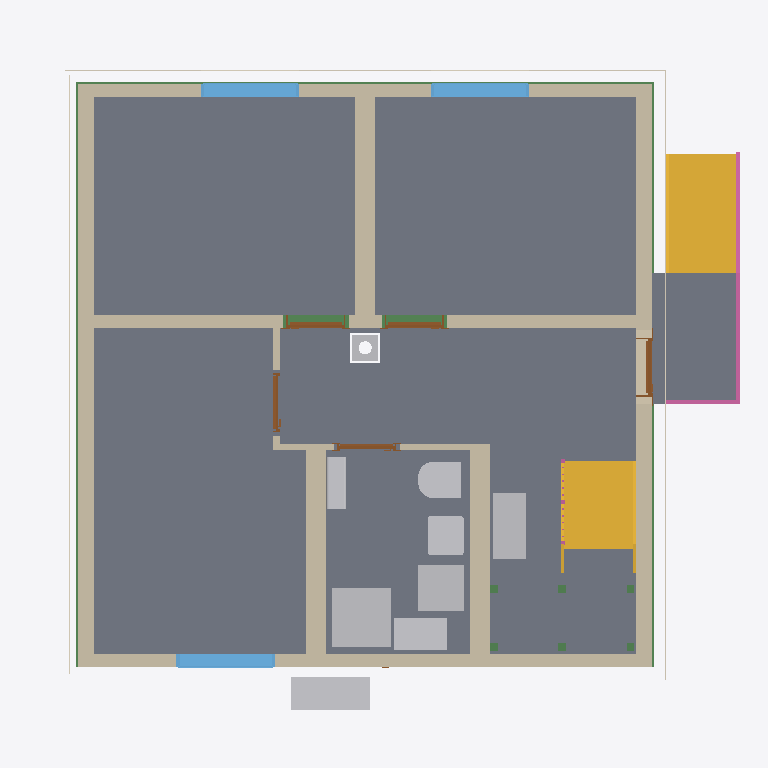
Plan cut of the same IFC building model at storey 'Basement ceiling' (level -0.21 m, cut at 1.19 m), seen from above with north up, elements coloured by IFC class: 11 walls (beige), 11 beams (green), 9 slabs (grey), 9 other elements (light grey), 5 doors (brown), 3 windows (light blue), 3 coverings (cream), 2 stairs (yellow), 2 railings (pink). Cut surfaces are drawn darker.
Extent 10.8 m × 9.9 m × 13.0 m (x, y, z). Storeys (16): Foundation at -3.23 m; Basement at -2.58 m; Basement ceiling at -0.21 m; Ground floor at 0.00 m; Facades at 0.00 m; Rainwater drainage at 0.00 m; Ceiling at 2.77 m; Upper floor at 2.98 m; Roof - Thermal insulation under rafters at 2.98 m; Roof - Vapour barrier at 2.98 m; Roof - Gypsum plasterboard at 2.98 m; Roof - MDF at 2.98 m; Roof - Roofing underlay at 2.98 m; Roof - Counter-battens at 2.98 m; Roof - Tile battens at 2.98 m; Roof - Roof tiles at 2.98 m. Elements (332): 149 IfcBeam, 54 IfcSlab, 33 IfcWall, 22 IfcBuildingElementProxy, 16 IfcFurniture, 11 IfcDoor, 9 IfcFooting, 8 IfcCovering, 7 IfcWindow, 5 IfcRailing, 5 IfcSanitaryTerminal, 5 IfcUnitaryEquipment.

HEADER;
FILE_DESCRIPTION(('ViewDefinition[DesignTransferView]'),'2;1');
FILE_NAME('/dev/null','2026-11-18T08:57:28+01:00',(''),(''),'IfcOpenShell 0.8.5','IfcOpenShell 0.8.5','Nobody');
FILE_SCHEMA(('IFC4'));
ENDSEC;
DATA;
#1=IFCPROJECT('3lW4db81r01Pf_SgTIdwRH',$,'House 2',$,$,$,$,(#10,#15),#5);
#19=IFCSITE('0G7zU6ooHFz9EgxH7gqX9E',$,'Site',$,$,#27,$,$,$,$,$,$,$,$);
#20=IFCBUILDING('1hik2OzxT3EewOheeuHq$T',$,'House 2',$,$,#32,$,$,$,$,$,$);
#33=IFCBUILDINGSTOREY('26y$JHdLT9ZfR4PrbIXAI3',$,'Foundation',$,$,#39,$,$,$,-3.23);
#40=IFCBUILDINGSTOREY('0vv$vg_EH9gRY9_usz67Py',$,'Basement',$,$,#45,$,$,$,-2.58);
#46=IFCBUILDINGSTOREY('1nHp1N7Df3FROzec$8HXsY',$,'Basement ceiling',$,$,#51,$,$,$,-0.21);
#52=IFCBUILDINGSTOREY('1Ck0sb9J5ELO1IvTbVSyEC',$,'Ground floor',$,$,#57,$,$,$,0.0);
#58=IFCBUILDINGSTOREY('1ETsGaPPjBKv7nDAB9$RKa',$,'Ceiling',$,$,#63,$,$,$,2.77);
#64=IFCBUILDINGSTOREY('3W1WcZBr14xOHEKZvZgpTP',$,'Upper floor',$,$,#69,$,$,$,2.98);
#26837=IFCBUILDINGSTOREY('0Fka5X0xr3lfH5HPjhqBpe',$,'Roof - Thermal insulation under rafters','Visibility container for Thermal insulation under rafters','ROOF_LAYER',#26842,$,$,$,2.98);
#26843=IFCBUILDINGSTOREY('1UW_98Qv55F8kka8PrJQz8',$,'Roof - Vapour barrier','Visibility container for Vapour barrier','ROOF_LAYER',#26848,$,$,$,2.98);
#26849=IFCBUILDINGSTOREY('1Azag9AVjCsQ9sVkHOf_wO',$,'Roof - Gypsum plasterboard','Visibility container for Gypsum plasterboard','ROOF_LAYER',#26854,$,$,$,2.98);
#26855=IFCBUILDINGSTOREY('0tm0$nhXDFhvp8NM1ln7MT',$,'Roof - MDF','Visibility container for MDF','ROOF_LAYER',#26860,$,$,$,2.98);
#26861=IFCBUILDINGSTOREY('1E3jhn7NH8qhanPls2dlik',$,'Roof - Roofing underlay','Visibility container for Roofing underlay','ROOF_LAYER',#26866,$,$,$,2.98);
#26867=IFCBUILDINGSTOREY('2jEqM2r_TCG8T54E7T5Tgn',$,'Roof - Counter-battens','Visibility container for Counter-battens','ROOF_LAYER',#26872,$,$,$,2.98);
#26873=IFCBUILDINGSTOREY('0OjcdfDbvFwBdhPQXTqLQK',$,'Roof - Tile battens','Visibility container for Tile battens','ROOF_LAYER',#26878,$,$,$,2.98);
#26879=IFCBUILDINGSTOREY('0wtXDHQiHAChdUBBd4_4_3',$,'Roof - Roof tiles','Visibility container for Roof tiles','ROOF_LAYER',#26884,$,$,$,2.98);
#35936=IFCBUILDINGSTOREY('1EWuD$FBn2heNzKjEQaNDP',$,'Facades','Visibility container for grey/white facades and timber roof-edge boards','FACADE_LAYER',#35941,$,$,$,0.0);
#36093=IFCBUILDINGSTOREY('3nh_f33IDBdfkPXTtAGjsF',$,'Rainwater drainage','Roof gutters without downpipes',$,#36098,$,$,$,0.0);
#3199=IFCSLAB('3qmjesL_584fjwgxDzBcmb',$,'Pokoj 3',$,$,#3204,#3211,$,$);
#3123=IFCSLAB('06UHAGHdr2VPsL4Ki6Carc',$,'Pokoj 1',$,$,#3128,#3135,$,$);
#3166=IFCSLAB('0v7YNdi$X0fuL0zL$ZL9Ue',$,'Pokoj 2',$,$,#3171,#3178,$,$);
#21592=IFCSLAB('24VcakSQv4xfJRIHbDuI7B',$,'Chodba',$,$,#21597,#21604,$,$);
#3232=IFCSLAB('35H$7eKKL9eBDu4er6TmGR',$,'Koupelna',$,$,#3237,#3244,$,$);
#21671=IFCSLAB('3sb$gj49f9e9YSG86952uX',$,'Timber board over basement stair opening',$,$,#21676,#21683,$,.FLOOR.);
#6136=IFCSLAB('1IUOFo_xvArODPz_MedpgC',$,'Entrance landing',$,$,#6141,#6148,$,.LANDING.);
#203=IFCWALL('3sOux_lqfA3vBDJTEUF1ld',$,'Wall 4',$,$,#212,#223,$,$);
#152=IFCWALL('3M0cPp$qH5rf4idcnX5bUn',$,'Wall 2',$,$,#162,#173,$,$);
#6062=IFCSTAIR('1hp7Dk7VP6M9WLSX7xD5GW',$,'Entrance stair',$,$,#6069,$,$,.STRAIGHT_RUN_STAIR.);
#4739=IFCSTAIR('1I3ZiZPq9EEuBH0JAMOtRB',$,'Lower stair flight',$,$,#4746,$,$,.STRAIGHT_RUN_STAIR.);
#125=IFCWALL('1Q9SHMkw59iBDZCsPKNU$j',$,'Wall 1',$,$,#136,#147,$,$);
#228=IFCWALL('1AxB6iKbfCiOOjj9uFFi_P',$,'Wall 5',$,$,#238,#249,$,$);
#178=IFCWALL('243_y5sxX2x9w9kxWfsLvk',$,'Wall 3',$,$,#187,#198,$,$);
#254=IFCWALL('1tJzSwyPnDHAA2wUyB$q_Y',$,'Wall 6',$,$,#264,#275,$,$);
#280=IFCWALL('0sV8NYukv9UuOuTTt8Ppet',$,'Hallway - Pokoj 3 lower wall',$,$,#290,#301,$,$);
#357=IFCWALL('30CCzrIwH3tv9YSUV0PoGu',$,'Stairway - hallway and bathroom wall',$,$,#366,#377,$,$);
#4313=IFCSANITARYTERMINAL('2weaSgg5544gG5L0VOWXaL',$,'Sprcha',$,$,#4334,#4322,$,$);
#2504=IFCFURNITURE('30_ZUV1a1288Oq_jKAZjAi',$,'Tepelné?Čerpadlo',$,'Tepelné?Čerpadlo',#2509,#2516,$,.USERDEFINED.);
#24023=IFCFURNITURE('3V8H5nmI58SgjmWoUVnqSW',$,'Rekuperace',$,'Rekuperace',#24028,#24035,$,.USERDEFINED.);
#4353=IFCFURNITURE('3pjbGovBT2q9UJYP247NMg',$,'Zásobník?TUV',$,'Zásobník?TUV',#4358,#4365,$,.USERDEFINED.);
#4388=IFCFURNITURE('1dca78pQ52YeifVQufSsDX',$,'Hydro-?box',$,'Hydro-?box',#4393,#4400,$,.USERDEFINED.);
#4181=IFCSANITARYTERMINAL('3m1ist_mn2hPSlO43VgwHd',$,'WC',$,$,#4202,#4190,$,$);
#4251=IFCSANITARYTERMINAL('2ECZ4gfefDvAzPtz_UfgRr',$,'Umyvadlo',$,$,#4272,#4260,$,$);
#3478=IFCWINDOW('0K7xD1pcHEL8tX4eHSHGVg',$,'Pokoj 3 window',$,$,#3555,#3479,$,1.375,1.5,.WINDOW.,.SINGLE_PANEL.,$);
#3382=IFCWINDOW('2xq0tqv6D4lPDrI0jaoAYD',$,'Pokoj 2 window',$,$,#3459,#3383,$,1.375,1.5,.WINDOW.,.SINGLE_PANEL.,$);
#3286=IFCWINDOW('3xGcGGcpn65AH4PsmzWzc4',$,'Pokoj 1 window',$,$,#3363,#3287,$,1.375,1.5,.WINDOW.,.SINGLE_PANEL.,$);
#6150=IFCRAILING('1K7jU4Mvj9MenWyD3lK9MP',$,'Entrance stair and landing railing',$,$,#6155,#6591,$,.GUARDRAIL.);
#32173=IFCBEAM('3$16Ju3kf29gQFUkg7ytjC',$,'Ring beam 4',$,'Ring beam',#32178,#32187,$,.BEAM.);
#4423=IFCUNITARYEQUIPMENT('0$wmvn64z4kRJxffHOiZnc',$,'Fan coil 0.05 console',$,'FLOOR_MOUNTED_FAN_COIL',#4428,#4601,$,.USERDEFINED.);
#32043=IFCBEAM('1E7wQFEKzEo8y9CF_lRiky',$,'Ring beam 3',$,'Ring beam',#32048,#32057,$,.BEAM.);
#32303=IFCBEAM('1D0h_kaQLBiP54t0URVC$Z',$,'Ring beam 5',$,'Ring beam',#32308,#32317,$,.BEAM.);
#31913=IFCBEAM('322$qKgGf8QR_d8ypxTGVc',$,'Ring beam 2',$,'Ring beam',#31918,#31927,$,.BEAM.);
#35331=IFCCOVERING('0PdBCTo0D8VvCBQ3Aq43sa',$,'West facade - white',$,'FACADE_CLADDING',#36062,#35364,$,.CLADDING.);
#35081=IFCCOVERING('0gr3E4qTjAHvs4T4A81XPE',$,'Garden facade - white',$,'FACADE_CLADDING',#36047,#35114,$,.CLADDING.);
#35206=IFCCOVERING('1DMkeJ29T1JwMqPtsmw7uk',$,'East facade - grey perimeter',$,'FACADE_CLADDING',#36057,#35222,$,.CLADDING.);
#31510=IFCCHIMNEY('2hFifPh9X68xZ8rJIVzfu_',$,'Main chimney',$,$,#31515,#31530,$,.NOTDEFINED.);
#382=IFCWALL('1elxEk5eT9xvZP$$IpEywF',$,'Hallway - bathroom SDK wall',$,$,#391,#402,$,$);
#497=IFCDOOR('0tAtSaiub6zeeqCQ9k415l',$,'Entrance door',$,$,#617,#508,$,2.135,0.9,.DOOR.,.SINGLE_SWING_RIGHT.,$);
#811=IFCDOOR('1KbjQdc1fEQwWZRT$l3Poj',$,'Pokoj 2 door',$,$,#931,#822,$,2.2849999999999997,0.9,.DOOR.,.SINGLE_SWING_LEFT.,$);
#654=IFCDOOR('0hI$52Nmb8zftWcM55Hlsq',$,'Pokoj 1 door',$,$,#774,#665,$,2.2849999999999997,0.9,.DOOR.,.SINGLE_SWING_RIGHT.,$);
#332=IFCWALL('3fb9VHfjX0UgcUR7iriuLy',$,'Hallway - Pokoj 3 upper wall',$,$,#341,#352,$,$);
#1125=IFCDOOR('2FDJlHpVr7iemUWU8kJR3A',$,'Koupelna door',$,$,#1245,#1136,$,2.2849999999999997,0.9,.DOOR.,.SINGLE_SWING_LEFT.,$);
#968=IFCDOOR('18nF3xud940AnGrsje46hW',$,'Pokoj 3 door',$,$,#1088,#979,$,2.2849999999999997,0.9,.DOOR.,.SINGLE_SWING_RIGHT.,$);
#306=IFCWALL('09hk1ZWUX008RZx96fZsTA',$,'Hallway - Pokoj 3 wall return',$,$,#316,#327,$,$);
#17385=IFCSLAB('1jTJ41k_5ClAIPb6OaH27u',$,'Basement ceiling - S.03',$,$,#17390,#17394,$,.FLOOR.);
#19303=IFCSLAB('3Ex4rMt0H4dfX8pQu4VAF8',$,'Basement ceiling - S.04',$,$,#19308,#19312,$,.FLOOR.);
#5357=IFCRAILING('2lhI0KIb125hgH8fNLx0c5',$,'Lower stair flight railing',$,$,#5362,#5548,$,.GUARDRAIL.);
#4854=IFCBEAM('3tZzXavW56QRWeaNJXJr6R',$,'Middle stair landing support post 1.2',$,'Middle stair landing support post 1.2',#4859,#4868,$,.USERDEFINED.);
#4835=IFCBEAM('2pDx4w$g50uPmF1vfWQVwO',$,'Middle stair landing support post 1.1',$,'Middle stair landing support post 1.1',#4840,#4849,$,.USERDEFINED.);
#4892=IFCBEAM('1JGhpUVRzFygm9SBHxY2DB',$,'Middle stair landing support post 2.1',$,'Middle stair landing support post 2.1',#4897,#4906,$,.USERDEFINED.);
#4911=IFCBEAM('3WylO2Z$X4XAstO6Tfcgwe',$,'Middle stair landing support post 2.2',$,'Middle stair landing support post 2.2',#4916,#4925,$,.USERDEFINED.);
#31782=IFCBEAM('3PVWbDkqXDHOU5rUM7mwr6',$,'Ring beam 1',$,'Ring beam',#31787,#31796,$,.BEAM.);
#4873=IFCBEAM('2tZ999HcnFLw4PA6uSvOTe',$,'Middle stair landing support post 1.3',$,'Middle stair landing support post 1.3',#4878,#4887,$,.USERDEFINED.);
#4930=IFCBEAM('1eei9_eV5C0PB299q5t1Qi',$,'Middle stair landing support post 2.3',$,'Middle stair landing support post 2.3',#4935,#4944,$,.USERDEFINED.);
ENDSEC;
